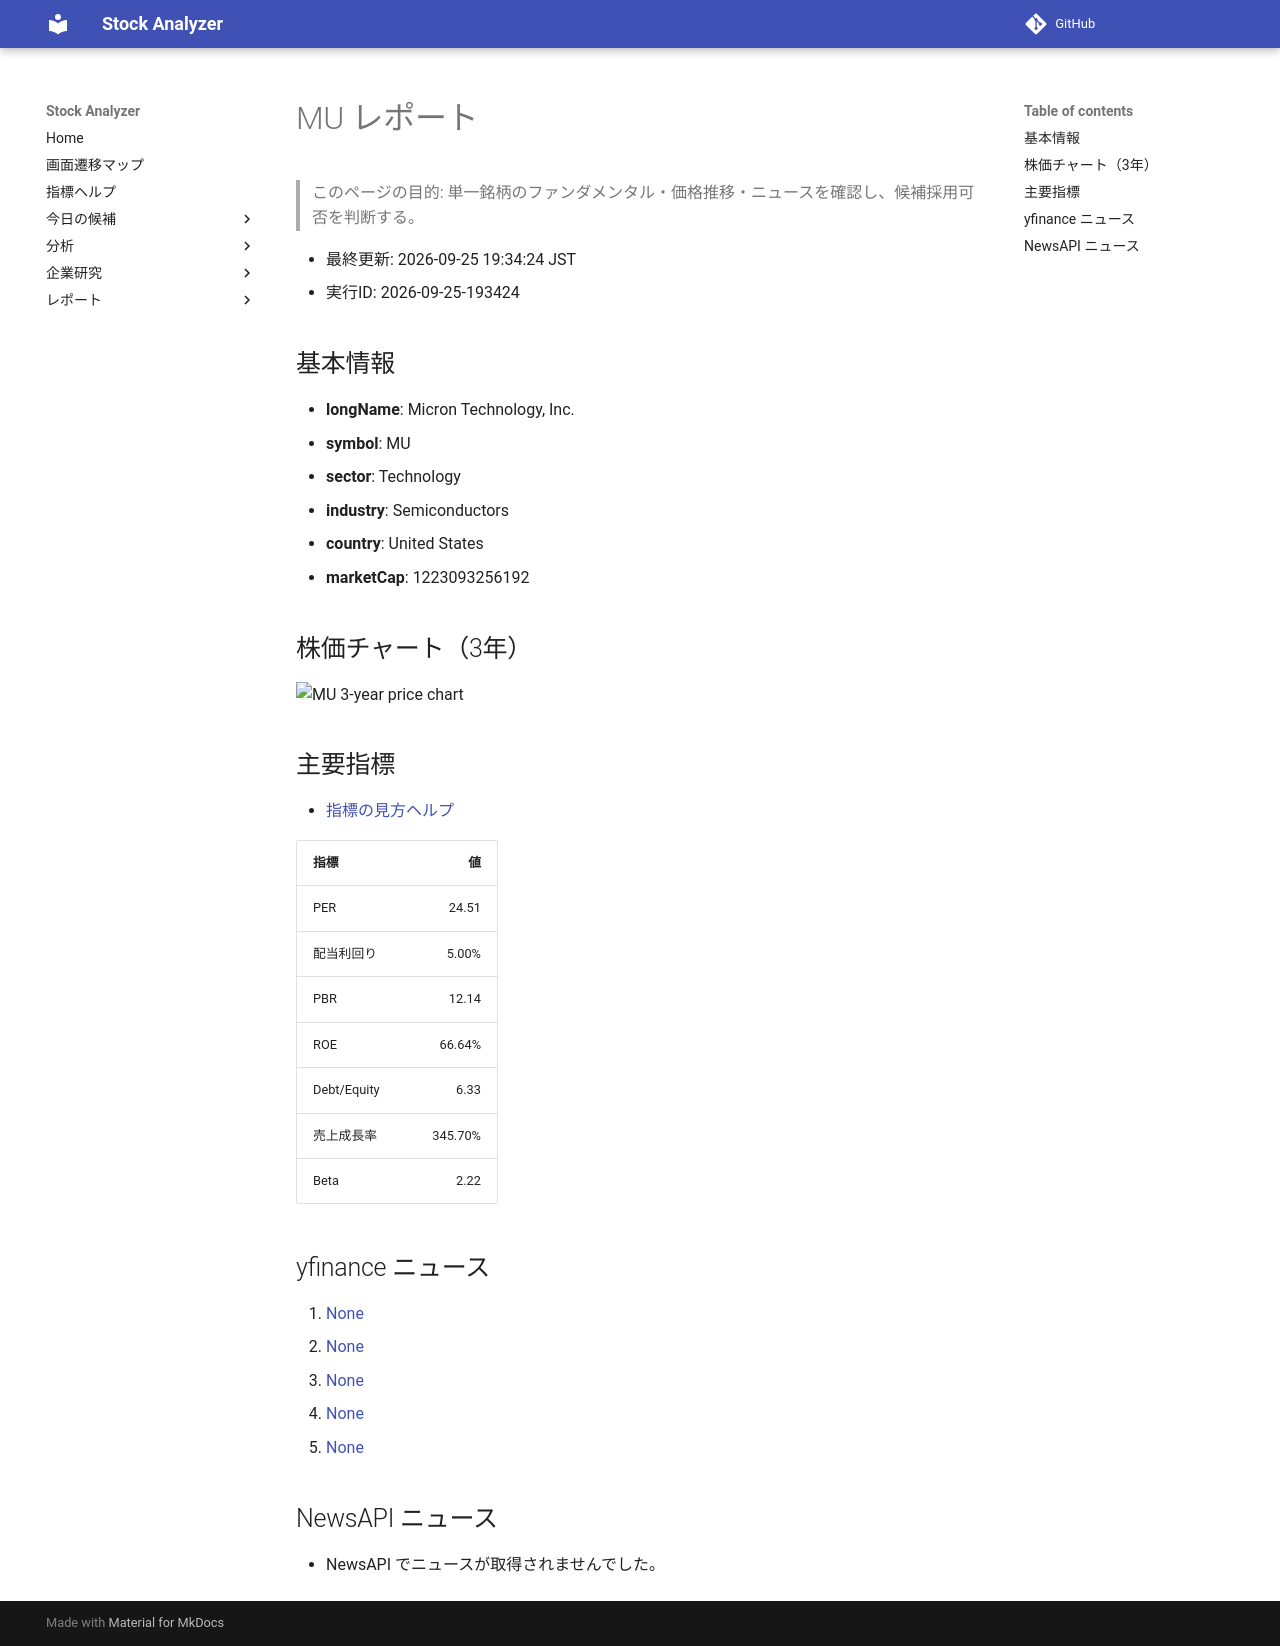

repository: Yumi-note/Making-APP · page: reports/2026-09-25/193424/MU/index.html · generator: mkdocs

# MU レポート

> このページの目的: 単一銘柄のファンダメンタル・価格推移・ニュースを確認し、候補採用可否を判断する。

- 最終更新: 2026-09-25 19:34:24 JST
- 実行ID: 2026-09-25-193424

## 基本情報

- **longName**: Micron Technology, Inc.
- **symbol**: MU
- **sector**: Technology
- **industry**: Semiconductors
- **country**: United States
- **marketCap**: 1223093256192

## 株価チャート（3年）

![MU 3-year price chart](MU_3y.png)

## 主要指標

- [指標の見方ヘルプ](../../../../indicators.md)

| 指標 | 値 |
|---|---:|
| PER | 24.51 |
| 配当利回り | 5.00% |
| PBR | 12.14 |
| ROE | 66.64% |
| Debt/Equity | 6.33 |
| 売上成長率 | 345.70% |
| Beta | 2.22 |

## yfinance ニュース

1. [None](None)
2. [None](None)
3. [None](None)
4. [None](None)
5. [None](None)

## NewsAPI ニュース

- NewsAPI でニュースが取得されませんでした。
